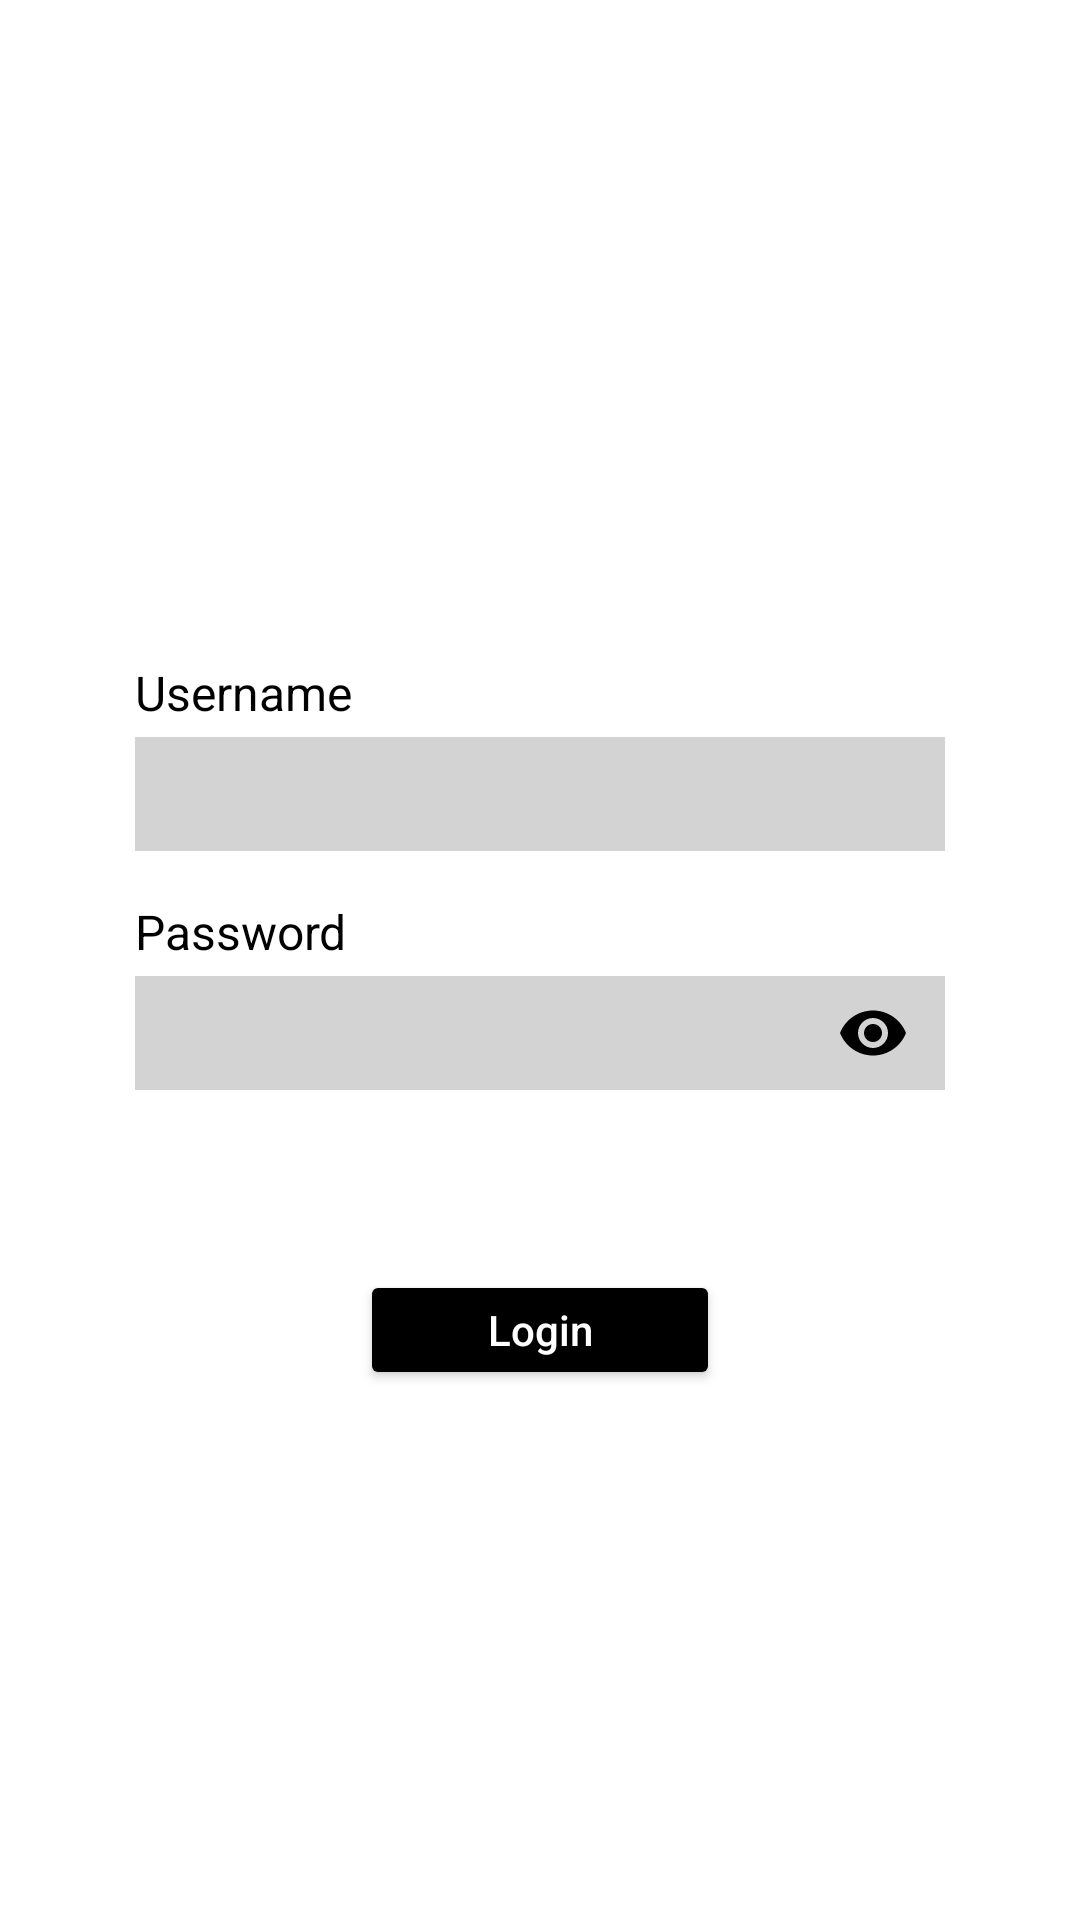

Produce the Android XML layout that renders to this screen, including the resource entries it uses.
<!-- AndroidManifest.xml: application theme Theme.SystemNews -->
<!-- res/layout/fragment_login.xml -->
<?xml version="1.0" encoding="utf-8"?>
<LinearLayout xmlns:android="http://schemas.android.com/apk/res/android"
    xmlns:app="http://schemas.android.com/apk/res-auto"
    android:layout_width="match_parent"
    android:layout_height="match_parent"
    android:orientation="vertical"
    android:gravity="center_horizontal"
    android:padding="32dp"
    android:background="#FFFFFF">

    
    <FrameLayout
        android:layout_width="80dp"
        android:layout_height="80dp"
        android:layout_marginTop="60dp"
        android:background="@drawable/circle_black">

        <TextView
            android:layout_width="wrap_content"
            android:layout_height="wrap_content"
            android:layout_gravity="center"
            android:text="Logo"
            android:textColor="@android:color/white"
            android:textStyle="bold" />
    </FrameLayout>

    <TextView
        android:layout_width="270dp"
        android:layout_height="wrap_content"
        android:text="Username"
        android:layout_marginTop="48dp"
        android:textColor="@android:color/black"
        android:textSize="16sp" />

    <EditText
        android:id="@+id/et_username"
        android:layout_width="270dp"
        android:layout_height="38dp"
        android:background="#D3D3D3"
        android:paddingStart="12dp"
        android:paddingEnd="12dp"
        android:layout_marginTop="4dp"
        android:inputType="text"
        android:textColor="@android:color/black"
        android:textSize="14sp" />

    <TextView
        android:layout_width="270dp"
        android:layout_height="wrap_content"
        android:text="Password"
        android:layout_marginTop="16dp"
        android:textColor="@android:color/black"
        android:textSize="16sp" />

    <com.google.android.material.textfield.TextInputLayout
        android:layout_width="270dp"
        android:layout_height="wrap_content"
        android:layout_marginTop="4dp"
        app:passwordToggleEnabled="true"
        app:passwordToggleTint="@android:color/black"
        app:hintEnabled="false"
        app:boxBackgroundMode="none">

        <com.google.android.material.textfield.TextInputEditText
            android:id="@+id/et_password"
            android:layout_width="match_parent"
            android:layout_height="38dp"
            android:background="#D3D3D3"
            android:paddingStart="12dp"
            android:paddingEnd="12dp"
            android:inputType="textPassword"
            android:textColor="@android:color/black"
            android:textSize="14sp"
            android:paddingTop="0dp"
            android:paddingBottom="0dp"/>

    </com.google.android.material.textfield.TextInputLayout>

    <TextView
        android:id="@+id/tv_login_error"
        android:layout_width="270dp"
        android:layout_height="wrap_content"
        android:layout_marginTop="8dp"
        android:textColor="#FF0000"
        android:textSize="12sp"
        android:visibility="gone"
        android:textStyle="bold" />

    <Button
        android:id="@+id/btn_login"
        android:layout_width="120dp"
        android:layout_height="40dp"
        android:layout_marginTop="60dp"
        android:text="Login"
        android:backgroundTint="@android:color/black"
        android:textColor="@android:color/white"
        android:textAllCaps="false"
        android:padding="0dp"
        android:insetTop="0dp"
        android:insetBottom="0dp" />

</LinearLayout>
<!-- resources referenced by this layout -->
<resources>
  <style name="Theme.SystemNews" parent="Base.Theme.SystemNews" />
  <style name="Base.Theme.SystemNews" parent="Theme.Material3.DayNight.NoActionBar">
          
          
      </style>
</resources>
